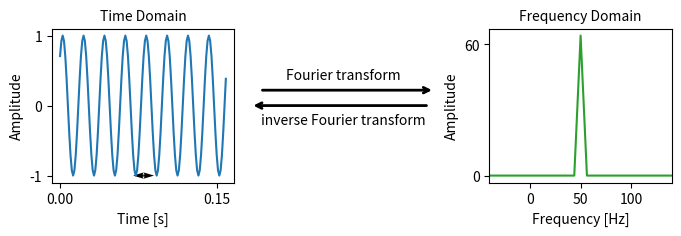

The script that saved this image:
import numpy as np
import matplotlib.pyplot as plt
import matplotlib.gridspec as gridspec

# Time-domain parameters
DW = 1 / 800  # dwell time
SI = 128  # size i.e. number of sampled points
timeStamp = DW * np.arange(SI)
s_t = np.sin(2 * np.pi * 50 * timeStamp + np.pi / 4)

# Frequency-domain computation
n = len(s_t)
frequencies = np.fft.fftfreq(n, d=DW)
fft_vals = np.fft.fft(s_t)
fft_vals_shifted = np.fft.fftshift(fft_vals)
frequencies_shifted = np.fft.fftshift(frequencies)

amplitude = np.abs(fft_vals_shifted)
phase = np.angle(fft_vals_shifted)

# Plotting setup
plt.rc("font", size=10)  # font size for all figures
plt.rc("figure", titlesize=10)  # Figure title
plt.rc("axes", titlesize=10)  # Axes title

fig = plt.figure(figsize=(8, 2), dpi=300)  # initialize a figure
gs = gridspec.GridSpec(nrows=1, ncols=3)  # create grid for multiple figures

ax00 = fig.add_subplot(gs[0, 0])
ax01 = fig.add_subplot(gs[0, 1])
ax02 = fig.add_subplot(gs[0, 2])
axs = [ax00, ax01, ax02]

# --- Left plot: Time-domain signal ---
axs[0].plot(timeStamp, s_t, color="tab:blue")
axs[0].set_xticks([0, 0.15])
axs[0].set_yticks([-1, 0, 1])
axs[0].set_title("Time Domain")
axs[0].set_xlabel("Time [s]")
axs[0].set_ylabel("Amplitude")

period = 1 / 50
arrow_left = (2 * np.pi + 1.25 * np.pi) / (2 * np.pi * 50)
arrow_right = (2 * np.pi + 3.25 * np.pi) / (2 * np.pi * 50)
# print((2 * np.pi * 50 * arrow_left + np.pi / 4) / np.pi)
# print((2 * np.pi * 50 * arrow_right + np.pi / 4) / np.pi)
print(np.sin(2 * np.pi * 50 * arrow_left + np.pi / 4))
print(np.sin(2 * np.pi * 50 * arrow_right + np.pi / 4))
# axs[0].annotate(
#     "",
#     xy=(arrow_right, -1),
#     xytext=(arrow_left, -1),
#     arrowprops=dict(arrowstyle="<->", lw=1),
# )
ax00.quiver(
    [period * 4, period * 4],
    [-1, -1],
    [0.5 * period, -0.5 * period],
    [0, 0],
    angles="xy",
    scale_units="xy",
    scale=1,
    color="black",
    width=0.02,
)


# --- Middle plot: Arrow with transform labels ---
axs[1].axis("off")
axs[1].annotate(
    "", xy=(0.9, 0.6), xytext=(-0.06, 0.6), arrowprops=dict(arrowstyle="->", lw=2)
)
axs[1].annotate(
    "", xy=(0.87, 0.5), xytext=(-0.11, 0.5), arrowprops=dict(arrowstyle="<-", lw=2)
)
axs[1].text(0.4, 0.65, "Fourier transform", ha="center", va="bottom")
axs[1].text(0.4, 0.45, "inverse Fourier transform", ha="center", va="top")

# --- Right plot: Frequency-domain representation ---
# axs[2].scatter(
#     frequencies_shifted,
#     amplitude,
#     marker="x",
#     color='tab:green',
#     label="Amplitude",
# )
axs[2].plot(
    frequencies_shifted,
    amplitude,
    # marker="x",
    color="tab:green",
    label="Amplitude",
)
# axs[2].set_xticks([50])
axs[2].set_yticks([0, 60])
axs[2].set_xlim(-40, 140)
axs[2].set_xlabel("Frequency [Hz]")
axs[2].set_ylabel("Amplitude")
axs[2].set_title("Frequency Domain")

# # Add phase on a twin y-axis
# ax2 = axs[2].twinx()
# ax2.plot(frequencies_shifted, phase, "r--", label="Phase")
# ax2.set_ylabel("Phase [rad]", color="red")
# ax2.tick_params(axis="y", labelcolor="red")

plt.show()
